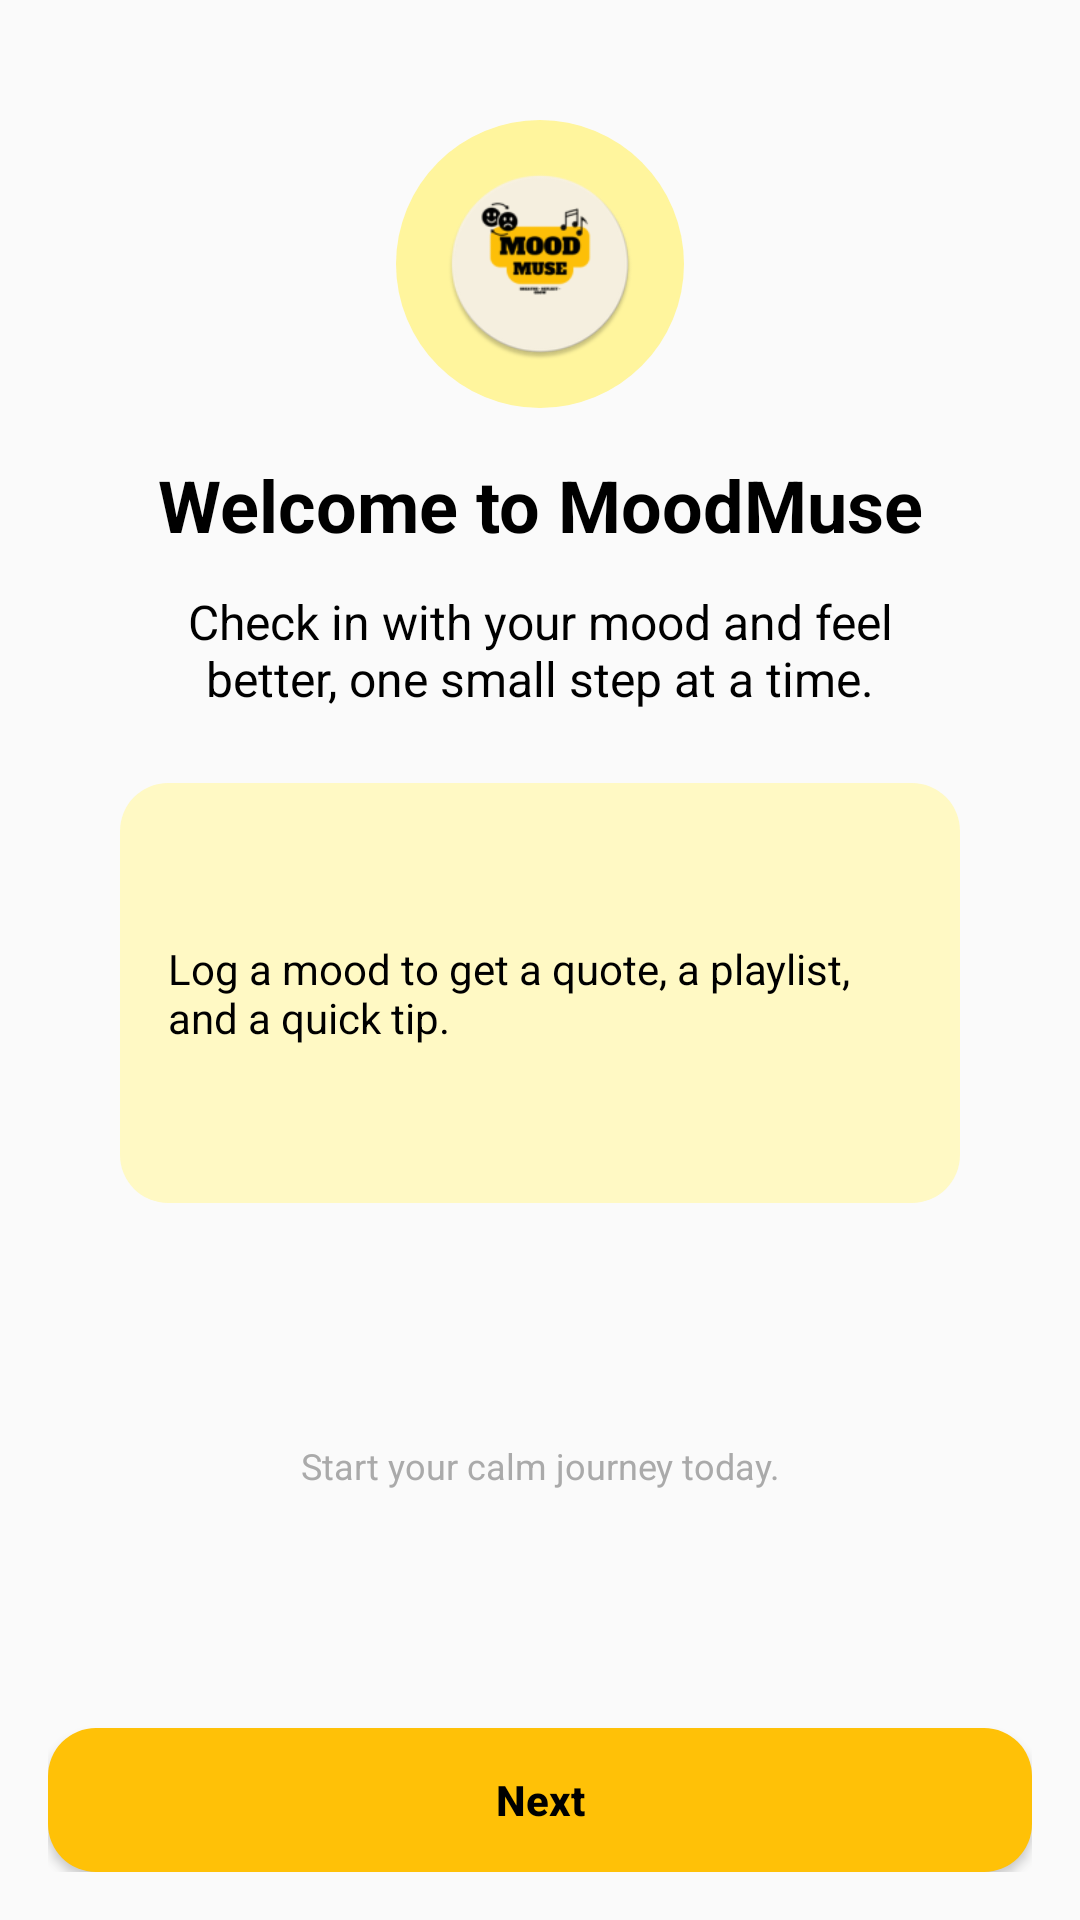

Here is an Android app screen rendered from its layout file. Give the layout XML and the strings, colors and styles it references.
<!-- AndroidManifest.xml: application theme Theme.Moodmuseplus -->
<!-- res/layout/activity_onboarding1.xml -->
<?xml version="1.0" encoding="utf-8"?>
<androidx.constraintlayout.widget.ConstraintLayout xmlns:android="http://schemas.android.com/apk/res/android"
    xmlns:app="http://schemas.android.com/apk/res-auto"
    android:layout_width="match_parent"
    android:layout_height="match_parent"
    android:background="@color/bg_primary_60"
    android:padding="16dp">

    <ScrollView
        android:id="@+id/scroll"
        android:layout_width="0dp"
        android:layout_height="0dp"
        android:fillViewport="true"
        app:layout_constraintTop_toTopOf="parent"
        app:layout_constraintBottom_toTopOf="@+id/btn_next"
        app:layout_constraintStart_toStartOf="parent"
        app:layout_constraintEnd_toEndOf="parent">

        <androidx.constraintlayout.widget.ConstraintLayout
            android:layout_width="match_parent"
            android:layout_height="wrap_content">


            <ImageView
                android:id="@+id/iv_logo"
                android:layout_width="96dp"
                android:layout_height="96dp"
                android:src="@mipmap/ic_launcher_round"
                android:background="@drawable/bg_logo_circle"
                android:contentDescription="@string/cd_app_logo"
                android:padding="16dp"
                app:layout_constraintTop_toTopOf="parent"
                app:layout_constraintStart_toStartOf="parent"
                app:layout_constraintEnd_toEndOf="parent"
                android:layout_marginTop="24dp" />

            <TextView
                android:id="@+id/tv_title"
                android:layout_width="0dp"
                android:layout_height="wrap_content"
                android:text="@string/ob1_title"
                android:textSize="24sp"
                android:textStyle="bold"
                android:textColor="@android:color/black"
                android:gravity="center"
                android:layout_marginTop="16dp"
                app:layout_constraintTop_toBottomOf="@id/iv_logo"
                app:layout_constraintStart_toStartOf="parent"
                app:layout_constraintEnd_toEndOf="parent" />

            <TextView
                android:id="@+id/tv_body"
                android:layout_width="0dp"
                android:layout_height="wrap_content"
                android:text="@string/ob1_body"
                android:textSize="16sp"
                android:textColor="@android:color/black"
                android:gravity="center"
                android:layout_marginTop="12dp"
                android:layout_marginStart="24dp"
                android:layout_marginEnd="24dp"
                app:layout_constraintTop_toBottomOf="@id/tv_title"
                app:layout_constraintStart_toStartOf="parent"
                app:layout_constraintEnd_toEndOf="parent" />


            <FrameLayout
                android:id="@+id/fl_demo_card"
                android:layout_width="0dp"
                android:layout_height="140dp"
                android:layout_marginTop="24dp"
                android:layout_marginStart="24dp"
                android:layout_marginEnd="24dp"
                android:background="@drawable/bg_secondary_card"
                app:layout_constraintTop_toBottomOf="@id/tv_body"
                app:layout_constraintStart_toStartOf="parent"
                app:layout_constraintEnd_toEndOf="parent">

                <TextView
                    android:layout_width="wrap_content"
                    android:layout_height="wrap_content"
                    android:text="@string/ob1_demo_card_text"
                    android:textColor="@android:color/black"
                    android:layout_gravity="center"/>
            </FrameLayout>

            <TextView
                android:id="@+id/tv_hint"
                android:layout_width="0dp"
                android:layout_height="wrap_content"
                android:text="@string/ob1_footer_hint"
                android:textSize="12sp"
                android:textColor="@android:color/darker_gray"
                android:gravity="center"
                android:layout_marginTop="16dp"
                android:layout_marginBottom="16dp"
                app:layout_constraintTop_toBottomOf="@id/fl_demo_card"
                app:layout_constraintStart_toStartOf="parent"
                app:layout_constraintEnd_toEndOf="parent"
                app:layout_constraintBottom_toBottomOf="parent"/>

        </androidx.constraintlayout.widget.ConstraintLayout>
    </ScrollView>

    <androidx.appcompat.widget.AppCompatButton
        android:id="@+id/btn_next"
        android:layout_width="0dp"
        android:layout_height="wrap_content"
        android:text="@string/next"
        android:textAllCaps="false"
        android:textStyle="bold"
        android:textColor="@color/accent_on"
        android:background="@drawable/bg_button_accent"
        android:paddingTop="14dp"
        android:paddingBottom="14dp"
        app:layout_constraintBottom_toBottomOf="parent"
        app:layout_constraintStart_toStartOf="parent"
        app:layout_constraintEnd_toEndOf="parent"/>
</androidx.constraintlayout.widget.ConstraintLayout>
<!-- resources referenced by this layout -->
<resources>
  <color name="accent_on">#000000</color>
  <color name="bg_primary_60">#FAFAFA</color>
  <!-- drawable bg_button_accent (drawable) -->
  <?xml version="1.0" encoding="utf-8"?>
  <ripple xmlns:android="http://schemas.android.com/apk/res/android"
      android:color="@color/accent_10">
      <item>
          <shape>
              <solid android:color="@color/accent_10"/>
              <corners android:radius="16dp"/>
              <padding android:left="12dp" android:top="10dp" android:right="12dp" android:bottom="10dp"/>
          </shape>
      </item>
  </ripple>
  <!-- drawable bg_logo_circle (drawable) -->
  <shape xmlns:android="http://schemas.android.com/apk/res/android" android:shape="oval">
      <solid android:color="@color/secondary_30_medium"/>
      <size android:width="96dp" android:height="96dp"/>
  </shape>
  <!-- drawable bg_secondary_card (drawable) -->
  <shape xmlns:android="http://schemas.android.com/apk/res/android">
      <solid android:color="@color/secondary_30_light"/>
      <corners android:radius="16dp"/>
      <padding android:left="16dp" android:top="16dp" android:right="16dp" android:bottom="16dp"/>
  </shape>
  <!-- mipmap ic_launcher_round: webp bitmap (mipmap-hdpi, 3716 bytes) -->
  <string name="cd_app_logo">MoodMuse logo</string>
  <string name="next">Next</string>
  <string name="ob1_body">Check in with your mood and feel better, one small step at a time.</string>
  <string name="ob1_demo_card_text">Log a mood to get a quote, a playlist, and a quick tip.</string>
  <string name="ob1_footer_hint">Start your calm journey today.</string>
  <string name="ob1_title">Welcome to MoodMuse</string>
  <style name="Theme.Moodmuseplus" parent="Base.Theme.Moodmuseplus" />
  <color name="accent_10">#FFC107</color>
  <color name="secondary_30_medium">#FFF59D</color>
  <color name="secondary_30_light">#FFF9C4</color>
  <style name="Base.Theme.Moodmuseplus" parent="Theme.Material3.DayNight.NoActionBar">
          
          
      </style>
</resources>
